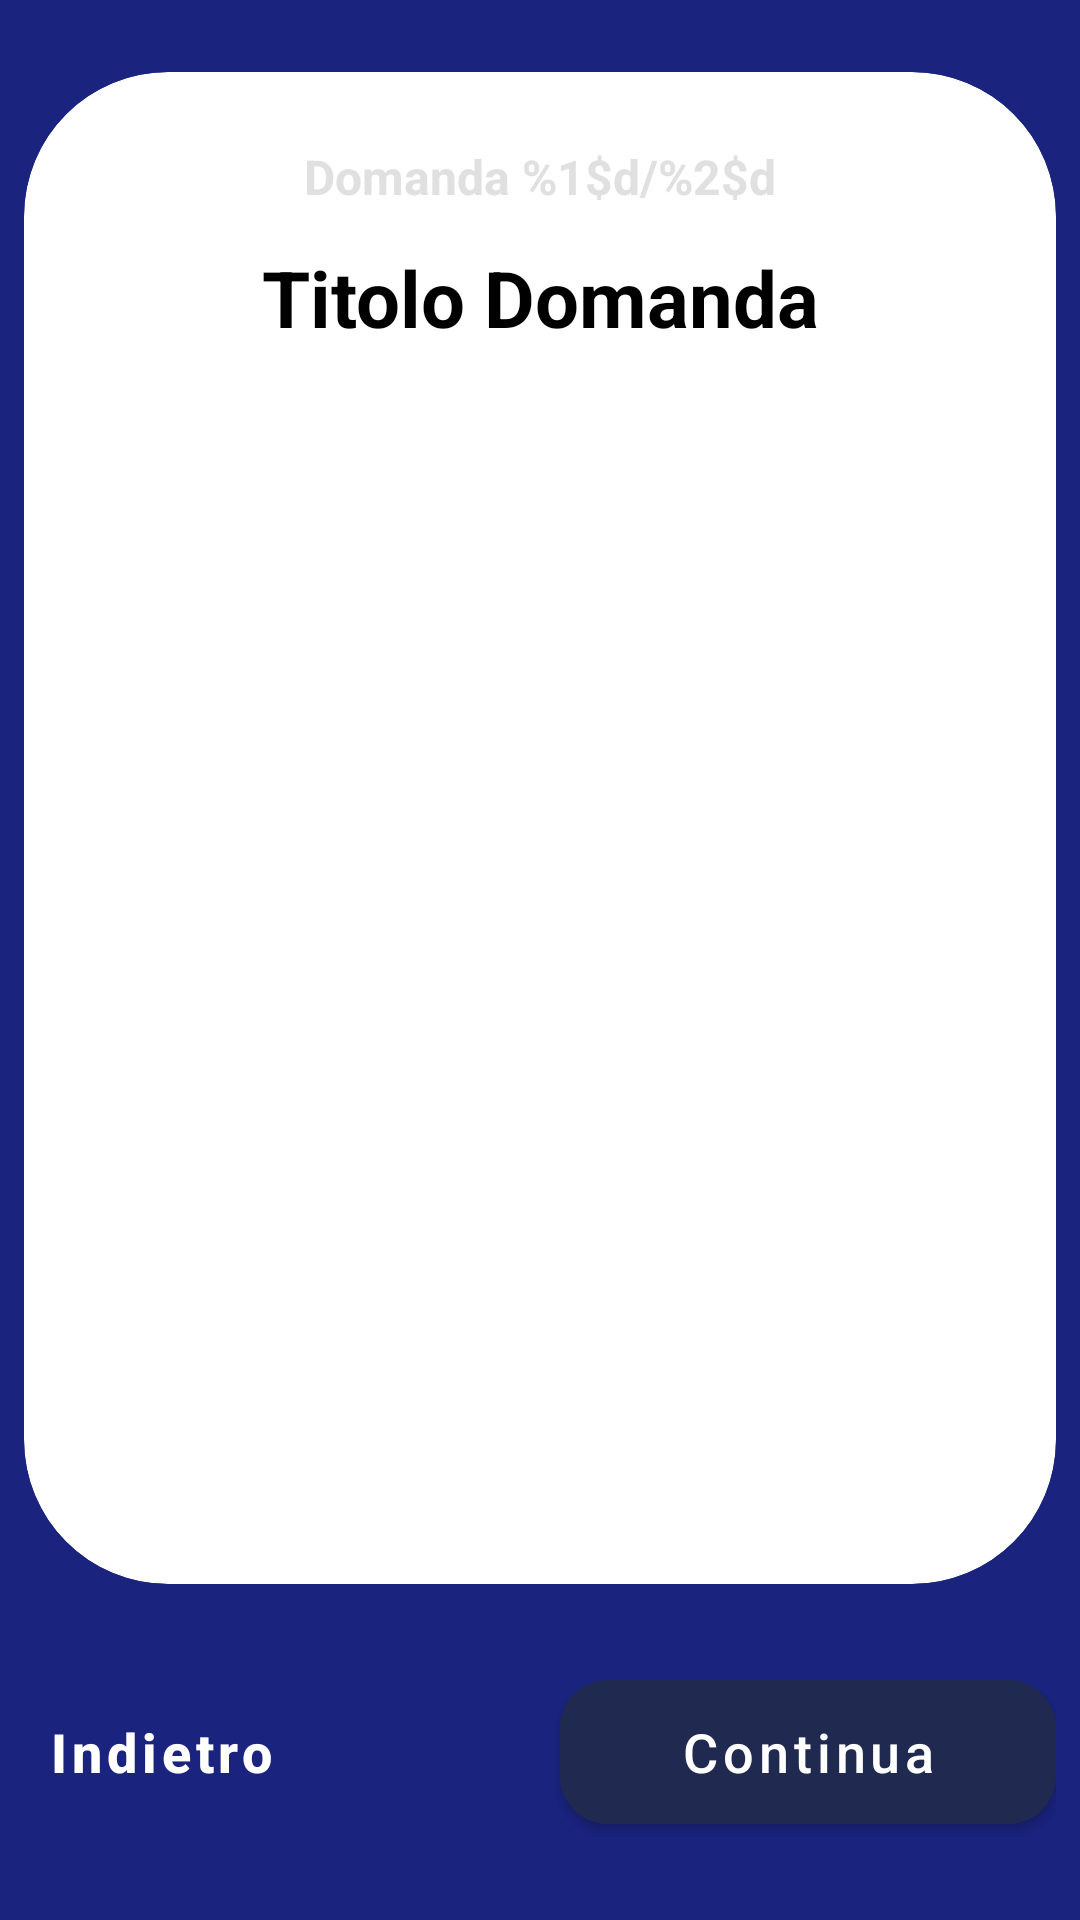

Produce the Android XML layout that renders to this screen, including the resource entries it uses.
<!-- AndroidManifest.xml: application theme Theme.Beta_antiDH -->
<!-- res/layout/fragment_quiz.xml -->
<?xml version="1.0" encoding="utf-8"?>
<androidx.constraintlayout.widget.ConstraintLayout xmlns:android="http://schemas.android.com/apk/res/android"
    xmlns:app="http://schemas.android.com/apk/res-auto"
    xmlns:tools="http://schemas.android.com/tools"
    android:layout_width="match_parent"
    android:layout_height="match_parent"
    android:padding="8dp">

    <com.google.android.material.card.MaterialCardView
        android:id="@+id/cardDomanda"
        style="@style/RoundedCard"
        android:layout_width="match_parent"
        android:layout_height="0dp"
        android:layout_marginTop="16dp"
        android:layout_marginBottom="24dp"
        app:layout_constraintBottom_toTopOf="@+id/llBottomButtons"
        app:layout_constraintTop_toTopOf="parent">

        <androidx.constraintlayout.widget.ConstraintLayout
            android:layout_width="match_parent"
            android:layout_height="match_parent"
            android:padding="24dp">

            <TextView
                android:id="@+id/tvIndice"
                android:layout_width="wrap_content"
                android:layout_height="wrap_content"
                android:text="@string/domanda_indice"
                android:textColor="#E0E0E0"
                android:textSize="16sp"
                android:textStyle="bold"
                app:layout_constraintEnd_toEndOf="parent"
                app:layout_constraintStart_toStartOf="parent"
                app:layout_constraintTop_toTopOf="parent" />

            <TextView
                android:id="@+id/tvDomanda"
                android:layout_width="0dp"
                android:layout_height="wrap_content"
                android:layout_marginTop="12dp"
                android:text="Titolo Domanda"
                android:textAlignment="center"
                android:textColor="@color/black"
                android:textSize="26sp"
                android:textStyle="bold"
                app:layout_constraintEnd_toEndOf="parent"
                app:layout_constraintStart_toStartOf="parent"
                app:layout_constraintTop_toBottomOf="@+id/tvIndice" />

            <ScrollView
                android:id="@+id/scrollView"
                android:layout_width="match_parent"
                android:layout_height="0dp"
                android:layout_marginTop="32dp"
                app:layout_constraintBottom_toBottomOf="parent"
                app:layout_constraintTop_toBottomOf="@+id/tvDomanda">

                <LinearLayout
                    android:id="@+id/llContent"
                    android:layout_width="match_parent"
                    android:layout_height="wrap_content"
                    android:orientation="vertical">

                    <LinearLayout
                        android:id="@+id/llOpzioni"
                        android:layout_width="match_parent"
                        android:layout_height="wrap_content"
                        android:orientation="vertical">
                    </LinearLayout>

                    <com.google.android.material.textfield.TextInputLayout
                        android:id="@+id/tilAltro"
                        style="@style/Widget.MaterialComponents.TextInputLayout.OutlinedBox"
                        android:layout_width="match_parent"
                        android:layout_height="wrap_content"
                        android:layout_marginTop="16dp"
                        android:visibility="gone"
                        app:boxCornerRadiusBottomEnd="20dp"
                        app:boxCornerRadiusBottomStart="20dp"
                        app:boxCornerRadiusTopEnd="20dp"
                        app:boxCornerRadiusTopStart="20dp"
                        app:boxStrokeColor="@color/blue_primary"
                        app:hintEnabled="false">

                        <com.google.android.material.textfield.TextInputEditText
                            android:id="@+id/etAltro"
                            android:layout_width="match_parent"
                            android:layout_height="wrap_content"
                            android:gravity="top"
                            android:hint="@string/hint_altro"
                            android:minLines="3"
                            android:textColor="@color/black"
                            android:textColorHint="@color/gray_text" />
                    </com.google.android.material.textfield.TextInputLayout>

                </LinearLayout>
            </ScrollView>

        </androidx.constraintlayout.widget.ConstraintLayout>

    </com.google.android.material.card.MaterialCardView>

    <LinearLayout
        android:id="@+id/llBottomButtons"
        android:layout_width="match_parent"
        android:layout_height="64dp"
        android:layout_marginBottom="16dp"
        android:gravity="center_vertical"
        android:orientation="horizontal"
        app:layout_constraintBottom_toBottomOf="parent">

        <Button
            android:id="@+id/btnIndietro"
            style="@style/Widget.MaterialComponents.Button.TextButton"
            android:layout_width="wrap_content"
            android:layout_height="wrap_content"
            android:text="@string/btn_indietro"
            android:textAllCaps="false"
            android:textColor="@color/white"
            android:textSize="18sp"
            android:textStyle="bold" />

        <View
            android:layout_width="0dp"
            android:layout_height="0dp"
            android:layout_weight="1" />

        <com.google.android.material.button.MaterialButton
            android:id="@+id/btnAvanti"
            android:layout_width="wrap_content"
            android:layout_height="60dp"
            android:backgroundTint="#202A50"
            android:text="@string/btn_avanti"
            android:textAllCaps="false"
            android:textColor="@color/white"
            android:textSize="18sp"
            android:paddingStart="40dp"
            android:paddingEnd="40dp"
            app:cornerRadius="16dp" />

    </LinearLayout>

</androidx.constraintlayout.widget.ConstraintLayout>
<!-- resources referenced by this layout -->
<resources>
  <color name="black">#FF000000</color>
  <color name="blue_primary">#3F51B5</color>
  <color name="gray_text">#9E9E9E</color>
  <color name="white">#FFFFFFFF</color>
  <string name="btn_avanti">Continua</string>
  <string name="btn_indietro">Indietro</string>
  <string name="domanda_indice">Domanda %1$d/%2$d</string>
  <string name="hint_altro">Scrivi qui le tue esigenze...</string>
  <style name="RoundedCard" parent="Widget.MaterialComponents.CardView">
          <item name="cardCornerRadius">48dp</item>
          <item name="cardElevation">0dp</item>
          <item name="cardBackgroundColor">@color/white</item>
      </style>
  <style name="Theme.Beta_antiDH" parent="Theme.MaterialComponents.DayNight.NoActionBar">
          
          <item name="colorPrimary">@color/primary_blue</item>
          <item name="colorPrimaryVariant">@color/blue_primary</item>
          <item name="colorOnPrimary">@color/white</item>
          
          <item name="colorSecondary">@color/blue_light</item>
          <item name="colorSecondaryVariant">@color/blue_primary</item>
          <item name="colorOnSecondary">@color/white</item>
          
          <item name="android:windowBackground">@color/bg_main</item>
          <item name="android:statusBarColor">@color/bg_main</item>
          
          <item name="windowActionBar">false</item>
          <item name="windowNoTitle">true</item>
      </style>
  <color name="primary_blue">#1A237E</color>
  <color name="blue_light">#B3C1FF</color>
  <color name="bg_main">#1A237E</color>
</resources>
